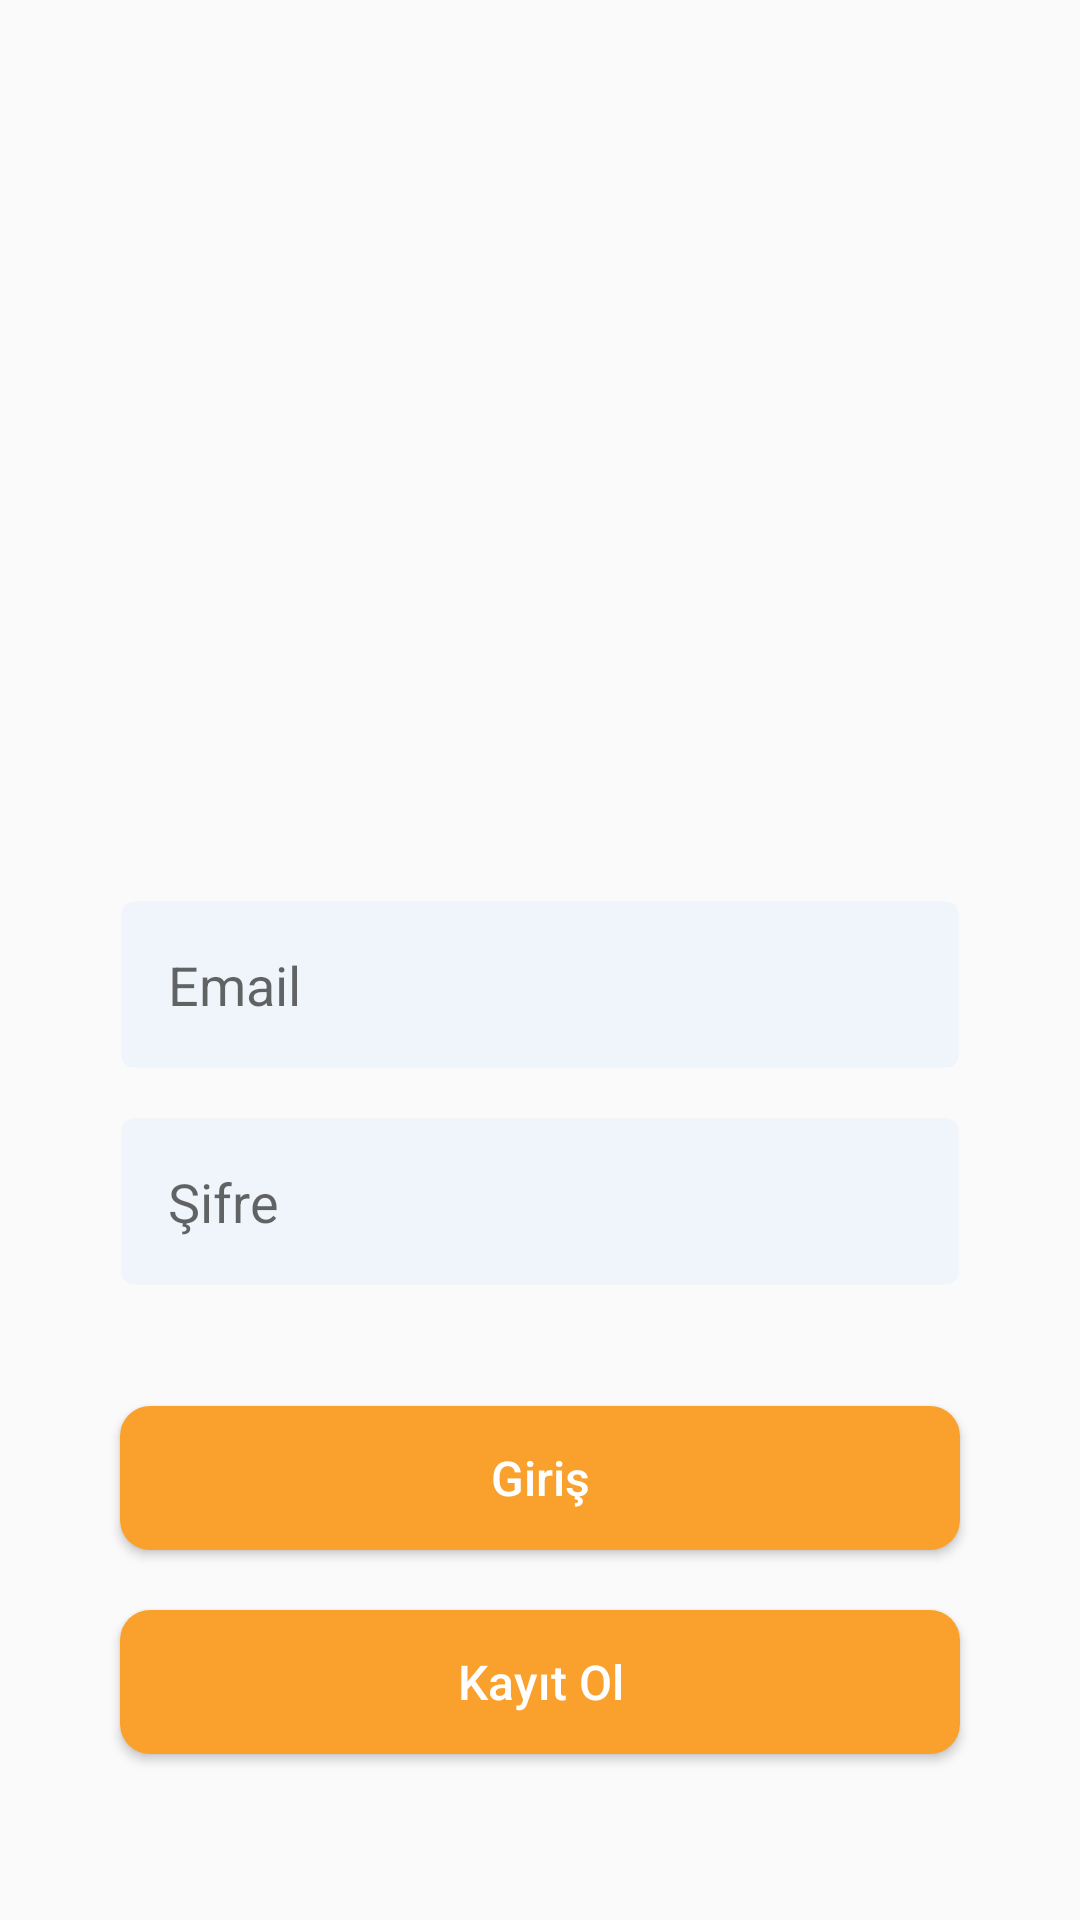

Android layout source for this screen:
<!-- AndroidManifest.xml: application theme Theme.CryptocurrencyPriceTrackerApp -->
<!-- res/layout/fragment_login.xml -->
<?xml version="1.0" encoding="utf-8"?>
<layout xmlns:android="http://schemas.android.com/apk/res/android"
    xmlns:app="http://schemas.android.com/apk/res-auto"
    xmlns:tools="http://schemas.android.com/tools"
    tools:context=".ui.login.LoginFragment">

    <data>

    </data>

    <androidx.constraintlayout.widget.ConstraintLayout
        android:id="@+id/parentLogin"
        android:layout_width="match_parent"
        android:layout_height="match_parent">

        <ImageView
            android:id="@+id/logo"
            android:layout_width="@dimen/big_100dp"
            android:layout_height="@dimen/big_100dp"
            android:layout_marginTop="@dimen/big_150dp"
            android:src="@drawable/logo_splash"
            app:layout_constraintEnd_toEndOf="parent"
            app:layout_constraintStart_toStartOf="parent"
            app:layout_constraintTop_toTopOf="parent" />

        <EditText
            android:id="@+id/edtTextEmail"
            android:layout_width="match_parent"
            android:layout_height="wrap_content"
            android:layout_marginHorizontal="@dimen/medium_40dp"
            android:layout_marginTop="@dimen/small_50dp"
            android:autofillHints="555555555555555"
            android:background="@drawable/bg_blue_edit_item"
            android:hint="@string/text_email"
            android:imeOptions="actionNext"
            android:inputType="textEmailAddress"
            android:padding="@dimen/margin_default"
            app:layout_constraintEnd_toEndOf="parent"
            app:layout_constraintStart_toStartOf="parent"
            app:layout_constraintTop_toBottomOf="@+id/logo" />

        <EditText
            android:id="@+id/edtTextPassword"
            android:layout_width="match_parent"
            android:layout_height="wrap_content"
            android:layout_marginHorizontal="@dimen/medium_40dp"
            android:layout_marginTop="@dimen/margin_default"
            android:background="@drawable/bg_blue_edit_item"
            android:hint="Şifre"
            android:imeOptions="actionDone"
            android:inputType="textPassword"
            android:padding="@dimen/margin_default"
            app:layout_constraintEnd_toEndOf="parent"
            app:layout_constraintStart_toStartOf="parent"
            app:layout_constraintTop_toBottomOf="@+id/edtTextEmail" />

        <Button
            android:id="@+id/btnLogin"
            android:layout_width="match_parent"
            android:layout_height="wrap_content"
            android:layout_marginHorizontal="@dimen/medium_40dp"
            android:layout_marginTop="@dimen/medium_40dp"
            android:background="@drawable/bg_orange_item"
            android:text="@string/text_login"
            android:textAllCaps="false"
            android:textColor="@color/white"
            android:textSize="@dimen/large_text_size"
            app:layout_constraintEnd_toEndOf="parent"
            app:layout_constraintStart_toStartOf="parent"
            app:layout_constraintTop_toBottomOf="@+id/edtTextPassword" />

        <Button
            android:id="@+id/btnSignUp"
            android:layout_width="match_parent"
            android:layout_height="wrap_content"
            android:layout_marginHorizontal="@dimen/medium_40dp"
            android:layout_marginTop="@dimen/small_20dp"
            android:background="@drawable/bg_orange_item"
            android:text="Kayıt Ol"
            android:textAllCaps="false"
            android:textColor="@color/white"
            android:textSize="@dimen/large_text_size"
            app:layout_constraintEnd_toEndOf="parent"
            app:layout_constraintStart_toStartOf="parent"
            app:layout_constraintTop_toBottomOf="@+id/btnLogin" />

    </androidx.constraintlayout.widget.ConstraintLayout>
</layout>
<!-- resources referenced by this layout -->
<resources>
  <color name="white">#FFFFFFFF</color>
  <dimen name="big_100dp">100dp</dimen>
  <dimen name="big_150dp">150dp</dimen>
  <dimen name="large_text_size">16sp</dimen>
  <dimen name="margin_default">16dp</dimen>
  <dimen name="medium_40dp">40dp</dimen>
  <dimen name="small_20dp">20dp</dimen>
  <dimen name="small_50dp">50dp</dimen>
  <!-- drawable bg_blue_edit_item (drawable-v24) -->
  <?xml version="1.0" encoding="utf-8"?>
  <shape xmlns:android="http://schemas.android.com/apk/res/android"
      android:shape="rectangle">
  
      <corners android:radius="4dp" />
      <stroke
          android:width="1dp"
          android:color="@android:color/transparent" />
      <solid android:color="@color/bg_home_blue" />
  
  </shape>
  <!-- drawable bg_orange_item (drawable-v24) -->
  <?xml version="1.0" encoding="utf-8"?>
  <shape xmlns:android="http://schemas.android.com/apk/res/android"
      android:shape="rectangle">
  
      <corners
          android:bottomLeftRadius="@dimen/small_30dp"
          android:bottomRightRadius="@dimen/small_30dp" />
      <corners android:radius="@dimen/small_10dp" />
      <stroke
          android:width="0dp"
          android:color="@android:color/transparent" />
      <solid android:color="@color/orange" />
  
  </shape>
  <string name="text_email">Email</string>
  <string name="text_login">Giriş</string>
  <style name="Theme.CryptocurrencyPriceTrackerApp" parent="Theme.AppCompat.Light.NoActionBar">
          
          <item name="colorPrimary">@color/orange</item>
          <item name="colorPrimaryDark">@color/orange</item>
          <item name="colorAccent">@color/orange</item>
          
      </style>
  <color name="bg_home_blue">#F0F5FB</color>
  <dimen name="small_30dp">30dp</dimen>
  <dimen name="small_10dp">10dp</dimen>
  <color name="orange">#F9A12C</color>
</resources>
